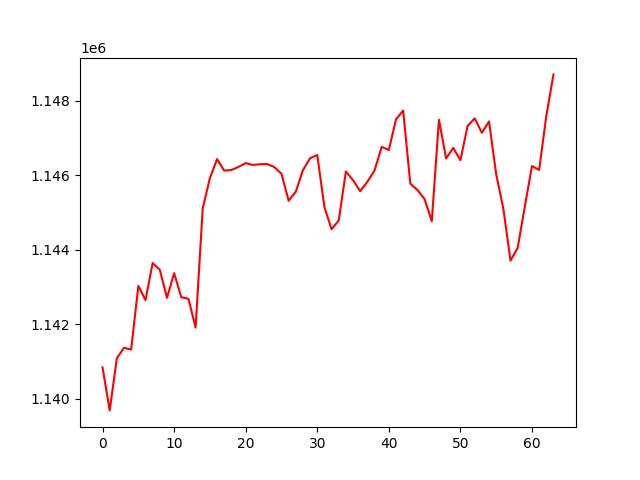

The data file committed next to this chart (first rows):
, 0
0, 1140846
1, 1139694
2, 1141092
3, 1141373
4, 1141327
5, 1143031
6, 1142652
7, 1143645
8, 1143463
9, 1142712
10, 1143372
11, 1142730
12, 1142686
13, 1141915
14, 1145116
15, 1145921
16, 1146432
17, 1146125
18, 1146139
19, 1146224
20, 1146324
21, 1146275
22, 1146294
23, 1146299
24, 1146218
25, 1146039
26, 1145316
27, 1145558
28, 1146136
29, 1146456
30, 1146542
31, 1145143
32, 1144550
33, 1144787
34, 1146100
35, 1145865
36, 1145571
37, 1145824
38, 1146126
39, 1146761
40, 1146674
41, 1147498
42, 1147733
43, 1145774
44, 1145603
45, 1145357
46, 1144764
47, 1147487
48, 1146449
49, 1146732
50, 1146402
51, 1147320
52, 1147524
53, 1147138
54, 1147440
55, 1146024
56, 1145101
57, 1143709
58, 1144049
59, 1145164
... 4 more rows
